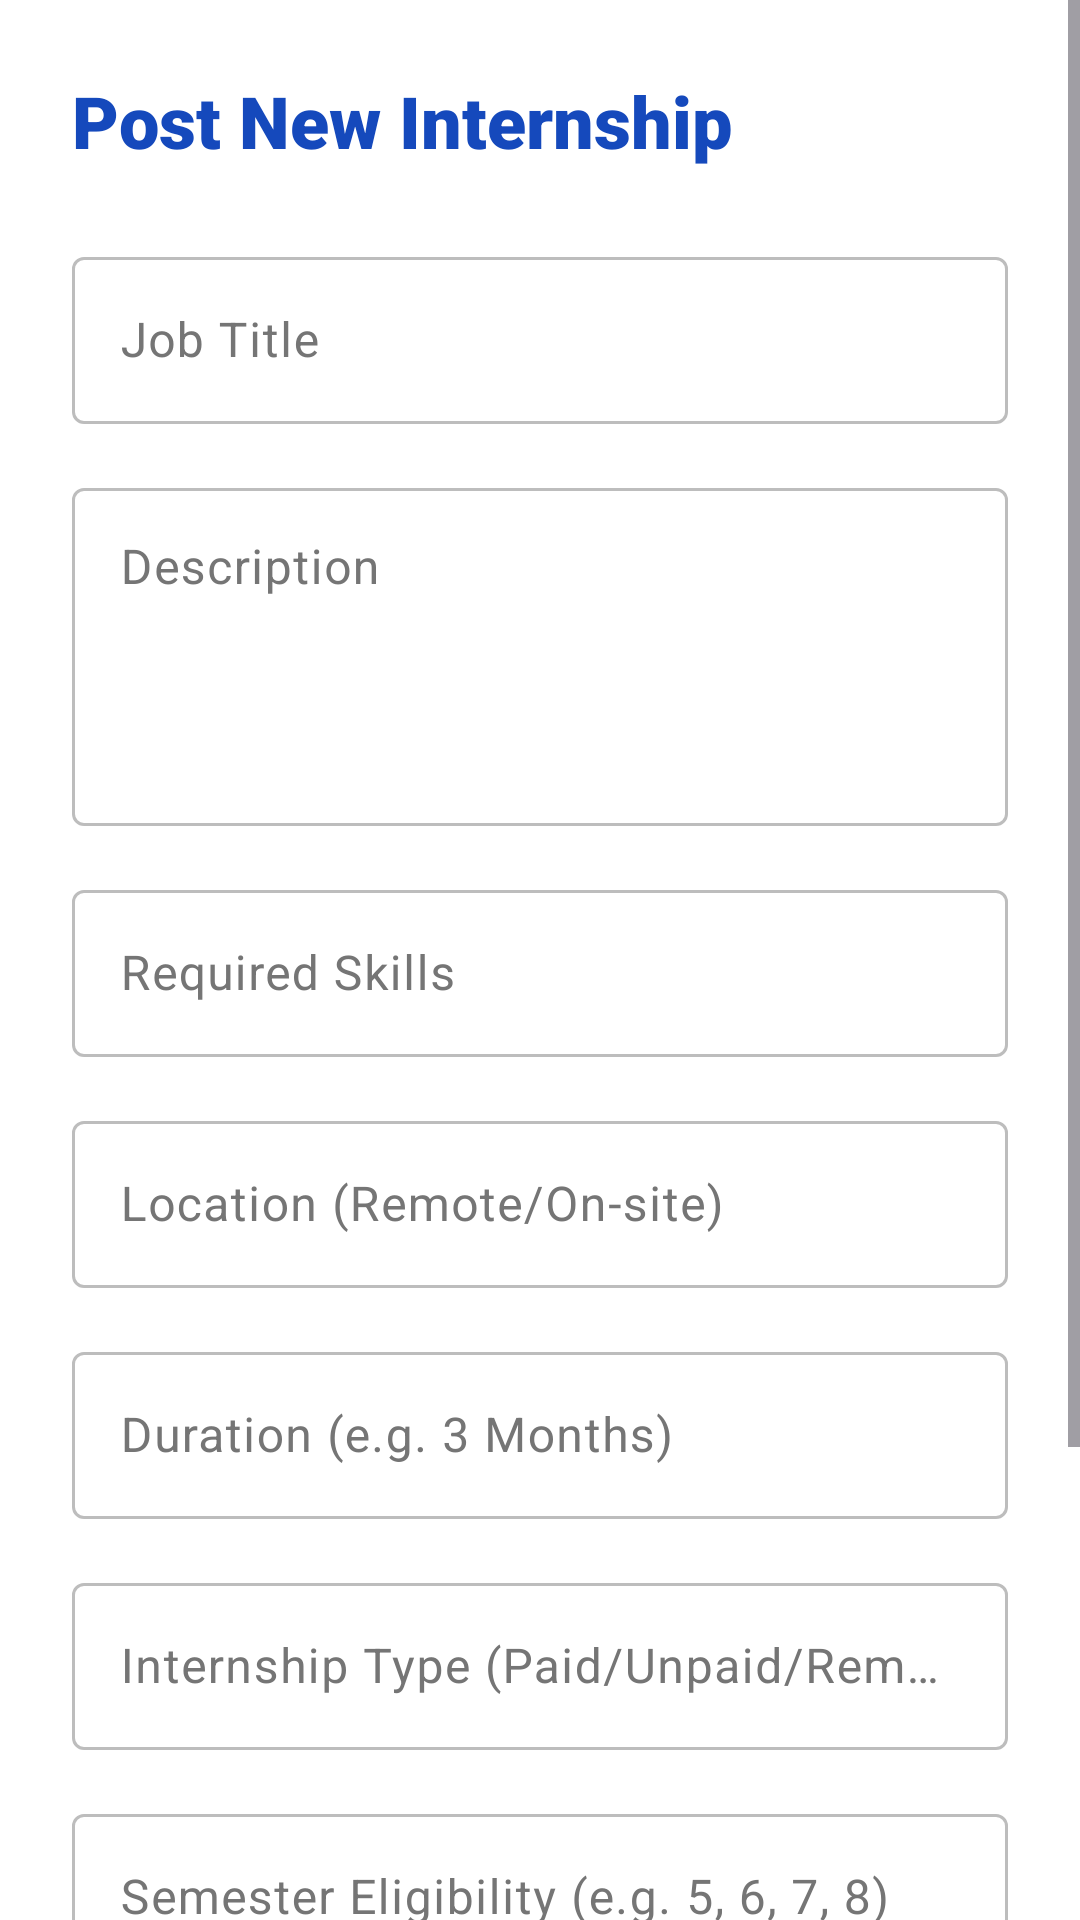

Layout XML and referenced resources for this Android screen:
<!-- AndroidManifest.xml: application theme Theme.Internlink -->
<!-- res/layout/fragment_post_job.xml -->
<?xml version="1.0" encoding="utf-8"?>
<ScrollView xmlns:android="http://schemas.android.com/apk/res/android"
    xmlns:app="http://schemas.android.com/apk/res-auto"
    android:layout_width="match_parent"
    android:layout_height="match_parent"
    android:background="@color/background"
    android:fillViewport="true">

    <LinearLayout
        android:layout_width="match_parent"
        android:layout_height="wrap_content"
        android:orientation="vertical"
        android:padding="24dp">

        <TextView
            android:layout_width="match_parent"
            android:layout_height="wrap_content"
            android:text="Post New Internship"
            android:textSize="24sp"
            android:fontFamily="sans-serif-black"
            android:textColor="@color/text_heading"
            android:layout_marginBottom="24dp" />

        <com.google.android.material.textfield.TextInputLayout
            android:layout_width="match_parent"
            android:layout_height="wrap_content"
            android:hint="Job Title"
            style="@style/Widget.Material3.TextInputLayout.OutlinedBox">
            <com.google.android.material.textfield.TextInputEditText
                android:id="@+id/etTitle"
                android:layout_width="match_parent"
                android:layout_height="wrap_content"
                android:textColor="@color/text_body" />
        </com.google.android.material.textfield.TextInputLayout>

        <com.google.android.material.textfield.TextInputLayout
            android:layout_width="match_parent"
            android:layout_height="wrap_content"
            android:layout_marginTop="16dp"
            android:hint="Description"
            style="@style/Widget.Material3.TextInputLayout.OutlinedBox">
            <com.google.android.material.textfield.TextInputEditText
                android:id="@+id/etDescription"
                android:layout_width="match_parent"
                android:layout_height="wrap_content"
                android:textColor="@color/text_body"
                android:minLines="4"
                android:gravity="top" />
        </com.google.android.material.textfield.TextInputLayout>

        <com.google.android.material.textfield.TextInputLayout
            android:layout_width="match_parent"
            android:layout_height="wrap_content"
            android:layout_marginTop="16dp"
            android:hint="Required Skills"
            style="@style/Widget.Material3.TextInputLayout.OutlinedBox">
            <com.google.android.material.textfield.TextInputEditText
                android:id="@+id/etSkills"
                android:layout_width="match_parent"
                android:layout_height="wrap_content"
                android:textColor="@color/text_body" />
        </com.google.android.material.textfield.TextInputLayout>

        <com.google.android.material.textfield.TextInputLayout
            android:layout_width="match_parent"
            android:layout_height="wrap_content"
            android:layout_marginTop="16dp"
            android:hint="Location (Remote/On-site)"
            style="@style/Widget.Material3.TextInputLayout.OutlinedBox">
            <com.google.android.material.textfield.TextInputEditText
                android:id="@+id/etLocation"
                android:layout_width="match_parent"
                android:layout_height="wrap_content"
                android:textColor="@color/text_body" />
        </com.google.android.material.textfield.TextInputLayout>

        <com.google.android.material.textfield.TextInputLayout
            android:layout_width="match_parent"
            android:layout_height="wrap_content"
            android:layout_marginTop="16dp"
            android:hint="Duration (e.g. 3 Months)"
            style="@style/Widget.Material3.TextInputLayout.OutlinedBox">
            <com.google.android.material.textfield.TextInputEditText
                android:id="@+id/etDuration"
                android:layout_width="match_parent"
                android:layout_height="wrap_content"
                android:textColor="@color/text_body" />
        </com.google.android.material.textfield.TextInputLayout>
        <com.google.android.material.textfield.TextInputLayout
            android:layout_width="match_parent"
            android:layout_height="wrap_content"
            android:layout_marginTop="16dp"
            android:hint="Internship Type (Paid/Unpaid/Remote/On-site)"
            style="@style/Widget.Material3.TextInputLayout.OutlinedBox">
            <com.google.android.material.textfield.TextInputEditText
                android:id="@+id/etInternshipType"
                android:layout_width="match_parent"
                android:layout_height="wrap_content"
                android:textColor="@color/text_body" />
        </com.google.android.material.textfield.TextInputLayout>

        <com.google.android.material.textfield.TextInputLayout
            android:layout_width="match_parent"
            android:layout_height="wrap_content"
            android:layout_marginTop="16dp"
            android:hint="Semester Eligibility (e.g. 5, 6, 7, 8)"
            style="@style/Widget.Material3.TextInputLayout.OutlinedBox">
            <com.google.android.material.textfield.TextInputEditText
                android:id="@+id/etSemesterEligibility"
                android:layout_width="match_parent"
                android:layout_height="wrap_content"
                android:textColor="@color/text_body" />
        </com.google.android.material.textfield.TextInputLayout>

        <com.google.android.material.textfield.TextInputLayout
            android:layout_width="match_parent"
            android:layout_height="wrap_content"
            android:layout_marginTop="16dp"
            android:hint="Education Criteria"
            style="@style/Widget.Material3.TextInputLayout.OutlinedBox">
            <com.google.android.material.textfield.TextInputEditText
                android:id="@+id/etEducationCriteria"
                android:layout_width="match_parent"
                android:layout_height="wrap_content"
                android:textColor="@color/text_body" />
        </com.google.android.material.textfield.TextInputLayout>

        <com.google.android.material.button.MaterialButton
            android:id="@+id/btnPost"
            android:layout_width="match_parent"
            android:layout_height="56dp"
            android:layout_marginTop="32dp"
            android:text="Post Internship"
            android:textColor="@color/white"
            app:cornerRadius="12dp" />

    </LinearLayout>
</ScrollView>
<!-- resources referenced by this layout -->
<resources>
  <color name="background">#FFFFFF</color>
  <color name="text_body">@color/dark_navy</color>
  <color name="text_heading">@color/primary_blue</color>
  <color name="white">#FFFFFF</color>
  <style name="Theme.Internlink" parent="Base.Theme.Internlink" />
  <color name="dark_navy">#1A4568</color>
  <color name="primary_blue">#1549BC</color>
  <style name="Base.Theme.Internlink" parent="Theme.Material3.Light.NoActionBar">
          
          <item name="colorPrimary">@color/primary</item>
          <item name="colorOnPrimary">@color/white</item>
          <item name="colorPrimaryContainer">@color/primary_container</item>
          <item name="colorOnPrimaryContainer">@color/primary</item>
  
          
          <item name="colorSecondary">@color/secondary</item>
          <item name="colorOnSecondary">@color/white</item>
          <item name="colorSecondaryContainer">@color/secondary_container</item>
          <item name="colorOnSecondaryContainer">@color/secondary</item>
  
          
          <item name="android:windowBackground">@color/background</item>
          <item name="colorSurface">@color/surface</item>
          <item name="colorOnSurface">@color/on_surface</item>
          <item name="colorSurfaceVariant">@color/surface</item>
          <item name="colorOnSurfaceVariant">@color/text_secondary</item>
  
          
          <item name="android:statusBarColor">@color/white</item>
          <item name="android:windowLightStatusBar">true</item>
  
          
          <item name="isMaterial3Theme">true</item>
          <item name="colorError">@color/error</item>
          <item name="colorOutline">@color/outline</item>
  
          <item name="textAppearanceHeadlineLarge">@style/TextAppearance.Internlink.HeadlineLarge</item>
          <item name="textAppearanceBodyLarge">@style/TextAppearance.Internlink.BodyLarge</item>
      </style>
  <color name="primary">@color/primary_blue</color>
  <color name="primary_container">#E3F2FD</color>
  <color name="secondary">@color/green_teal</color>
  <color name="secondary_container">#E8F5E9</color>
  <color name="surface">#F8F9FA</color>
  <color name="on_surface">@color/dark_navy</color>
  <color name="text_secondary">#757575</color>
  <color name="error">#B00020</color>
  <color name="outline">#BDBDBD</color>
  <style name="TextAppearance.Internlink.HeadlineLarge" parent="TextAppearance.Material3.HeadlineLarge">
          <item name="android:textColor">@color/text_heading</item>
      </style>
  <style name="TextAppearance.Internlink.BodyLarge" parent="TextAppearance.Material3.BodyLarge">
          <item name="android:textColor">@color/text_body</item>
      </style>
  <color name="green_teal">#27AF84</color>
</resources>
